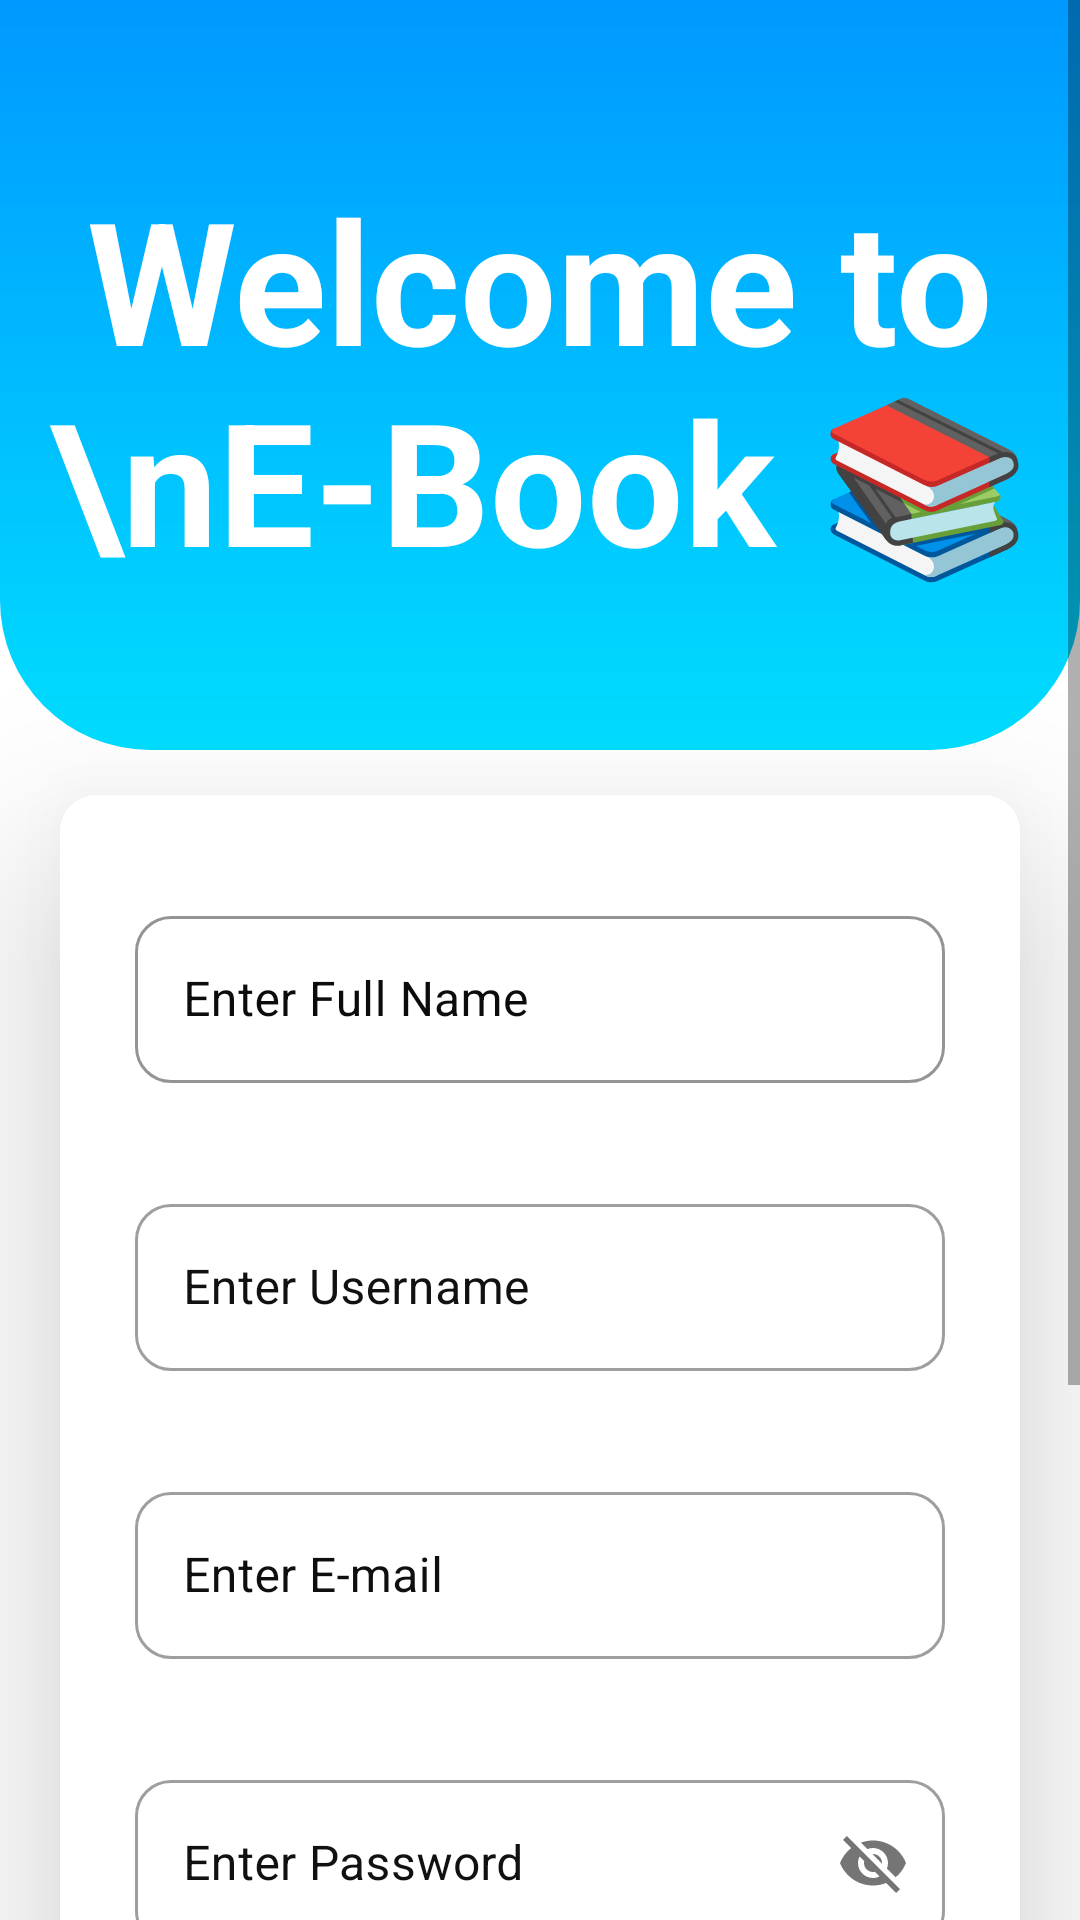

Reconstruct the res/layout file that produces this screen, plus the resources it refers to.
<!-- AndroidManifest.xml: application theme Theme.EBookLearning -->
<!-- res/layout/activity_main.xml -->
<?xml version="1.0" encoding="utf-8"?>
<ScrollView xmlns:android="http://schemas.android.com/apk/res/android"
    xmlns:app="http://schemas.android.com/apk/res-auto"
    xmlns:tools="http://schemas.android.com/tools"
    android:layout_width="match_parent"
    android:layout_height="match_parent"
    tools:context=".MainActivity"
    android:backgroundTint="@color/body_bg">
    
    <androidx.constraintlayout.widget.ConstraintLayout
        android:layout_width="match_parent"
        android:layout_height="wrap_content"
        android:layout_gravity="top">

        <View
            android:id="@+id/wave"
            android:layout_width="match_parent"
            android:layout_height="250dp"
            android:background="@drawable/blue_gradient"
            app:layout_constraintEnd_toEndOf="parent"
            app:layout_constraintStart_toStartOf="parent"
            app:layout_constraintTop_toTopOf="parent" />


        <TextView
            android:id="@+id/textView2"
            android:layout_width="wrap_content"
            android:layout_height="wrap_content"
            android:text="Welcome to \nE-Book 📚"
            android:textColor="@color/white"
            android:textSize="57sp"
            android:textStyle="bold"
            android:textAlignment="center"
            app:layout_constraintBottom_toBottomOf="@+id/wave"
            app:layout_constraintEnd_toEndOf="parent"
            app:layout_constraintStart_toStartOf="parent"
            app:layout_constraintTop_toTopOf="@+id/wave"
            app:layout_constraintVertical_bias="0.514" />

        <LinearLayout
            android:layout_width="match_parent"
            android:layout_height="wrap_content"
            android:layout_marginHorizontal="20dp"
            android:background="@drawable/form_bg"
            android:layout_marginTop="15dp"
            android:elevation="35dp"
            android:gravity="center_horizontal"
            android:orientation="vertical"
            app:layout_constraintEnd_toEndOf="parent"
            app:layout_constraintStart_toStartOf="parent"
            app:layout_constraintTop_toBottomOf="@+id/wave">

            <com.google.android.material.textfield.TextInputLayout
                android:id="@+id/Name"
                style="@style/Widget.MaterialComponents.TextInputLayout.OutlinedBox"
                android:layout_width="match_parent"
                android:layout_height="wrap_content"
                android:layout_marginHorizontal="25dp"
                android:layout_marginTop="35dp"
                android:ems="10"
                app:boxStrokeColor="@color/black"
                android:hint="Enter Full Name"
                android:inputType="textPersonName"
                android:textColorHighlight="#100F0F"
                android:textColorHint="#0C0C0C"
                app:boxCornerRadiusTopStart="12dp"
                app:boxCornerRadiusTopEnd="12dp"
                app:boxCornerRadiusBottomStart="12dp"
                app:boxCornerRadiusBottomEnd="12dp"
                app:layout_constraintEnd_toEndOf="parent"
                app:layout_constraintHorizontal_bias="0.476"
                app:layout_constraintStart_toStartOf="parent"
                app:layout_constraintTop_toTopOf="parent">

                <com.google.android.material.textfield.TextInputEditText
                    android:id="@+id/name"
                    android:singleLine="true"
                    android:layout_width="match_parent"
                    android:layout_height="wrap_content" />
            </com.google.android.material.textfield.TextInputLayout>

            <com.google.android.material.textfield.TextInputLayout
                android:id="@+id/Username"
                style="@style/Widget.MaterialComponents.TextInputLayout.OutlinedBox"
                android:layout_width="match_parent"
                android:layout_height="wrap_content"
                android:layout_marginHorizontal="25dp"
                android:layout_marginTop="35dp"
                android:ems="10"
                app:boxCornerRadiusTopStart="12dp"
                app:boxCornerRadiusTopEnd="12dp"
                app:boxCornerRadiusBottomStart="12dp"
                app:boxCornerRadiusBottomEnd="12dp"
                android:hint="Enter Username"
                android:inputType="textPersonName"
                android:textColorHighlight="#171515"
                android:textColorHint="#121010"
                app:layout_constraintEnd_toEndOf="parent"
                app:layout_constraintHorizontal_bias="0.496"
                app:layout_constraintStart_toStartOf="parent"
                app:layout_constraintTop_toBottomOf="@+id/Name">

                <com.google.android.material.textfield.TextInputEditText
                    android:id="@+id/userName"
                    android:layout_width="match_parent"
                    android:layout_height="wrap_content" />
            </com.google.android.material.textfield.TextInputLayout>


            <com.google.android.material.textfield.TextInputLayout
                android:id="@+id/Email"
                style="@style/Widget.MaterialComponents.TextInputLayout.OutlinedBox"
                android:layout_width="match_parent"
                android:layout_height="wrap_content"
                android:layout_marginHorizontal="25dp"
                android:layout_marginTop="35dp"
                android:ems="10"
                app:boxCornerRadiusTopStart="12dp"
                app:boxCornerRadiusTopEnd="12dp"
                app:boxCornerRadiusBottomStart="12dp"
                app:boxCornerRadiusBottomEnd="12dp"
                android:hint="Enter E-mail"
                android:inputType="textEmailAddress"
                android:textColorHighlight="#131212"
                android:textColorHint="#100F0F"
                app:layout_constraintBottom_toTopOf="@+id/Username"
                app:layout_constraintEnd_toEndOf="parent"
                app:layout_constraintHorizontal_bias="0.486"
                app:layout_constraintStart_toStartOf="parent"
                app:layout_constraintTop_toBottomOf="@+id/Name"
                app:layout_constraintVertical_bias="0.551">

                <com.google.android.material.textfield.TextInputEditText
                    android:id="@+id/email"
                    android:layout_width="match_parent"
                    android:layout_height="wrap_content" />
            </com.google.android.material.textfield.TextInputLayout>


            <com.google.android.material.textfield.TextInputLayout
                android:id="@+id/Password"
                style="@style/Widget.MaterialComponents.TextInputLayout.OutlinedBox"
                android:layout_width="match_parent"
                android:layout_height="wrap_content"
                android:layout_marginHorizontal="25dp"
                android:layout_marginTop="35dp"
                android:ems="10"
                app:boxCornerRadiusTopStart="12dp"
                app:boxCornerRadiusTopEnd="12dp"
                app:boxCornerRadiusBottomStart="12dp"
                app:boxCornerRadiusBottomEnd="12dp"
                android:hint="Enter Password"
                android:inputType="textPassword"
                android:textColorHighlight="#0E0D0D"
                android:textColorHint="#121010"
                app:layout_constraintEnd_toEndOf="parent"
                app:layout_constraintHorizontal_bias="0.496"
                app:layout_constraintStart_toStartOf="parent"
                app:layout_constraintTop_toBottomOf="@+id/Username"
                app:passwordToggleEnabled="true">

                <com.google.android.material.textfield.TextInputEditText
                    android:id="@+id/password"
                    android:layout_width="match_parent"
                    android:layout_height="wrap_content" />
            </com.google.android.material.textfield.TextInputLayout>

            <com.google.android.material.textfield.TextInputLayout
                android:id="@+id/Repassword"
                style="@style/Widget.MaterialComponents.TextInputLayout.OutlinedBox"
                android:layout_width="match_parent"
                android:layout_height="wrap_content"
                android:layout_marginHorizontal="25dp"
                android:layout_marginTop="35dp"
                android:ems="10"
                app:boxCornerRadiusTopStart="12dp"
                app:boxCornerRadiusTopEnd="12dp"
                app:boxCornerRadiusBottomStart="12dp"
                app:boxCornerRadiusBottomEnd="12dp"
                android:hint="Confirm Password"
                android:inputType="textPassword"
                android:textColorHighlight="#100F0F"
                android:textColorHint="#0C0B0B"
                app:layout_constraintEnd_toEndOf="parent"
                app:layout_constraintHorizontal_bias="0.52"
                app:layout_constraintStart_toStartOf="parent"
                app:layout_constraintTop_toBottomOf="@+id/Password"
                app:passwordToggleEnabled="true">

                <com.google.android.material.textfield.TextInputEditText
                    android:id="@+id/repassword"
                    android:layout_width="match_parent"
                    android:layout_height="wrap_content" />
            </com.google.android.material.textfield.TextInputLayout>

            <Button
                android:id="@+id/Register"
                android:layout_width="match_parent"
                android:layout_height="58dp"
                android:layout_marginHorizontal="25dp"
                android:layout_marginTop="35dp"
                android:text="Register"
                android:textStyle="bold"
                app:cornerRadius="58dp"
                app:backgroundTint="#1079c4"
                app:layout_constraintBottom_toBottomOf="parent"
                app:layout_constraintEnd_toEndOf="parent"
                app:layout_constraintHorizontal_bias="0.498"
                app:layout_constraintStart_toStartOf="parent"
                app:layout_constraintTop_toBottomOf="@+id/Password"
                app:layout_constraintVertical_bias="0.426" />


            <TextView
                android:id="@+id/loginRedirect"
                android:layout_width="wrap_content"
                android:layout_height="wrap_content"
                android:text="@string/login_redirect"
                android:textColor="@color/black"
                android:layout_marginTop="25dp"
                android:layout_marginBottom="5dp"/>
        </LinearLayout>

    </androidx.constraintlayout.widget.ConstraintLayout>

</ScrollView>
<!-- resources referenced by this layout -->
<resources>
  <color name="black">#FF000000</color>
  <color name="body_bg">#CECECE</color>
  <color name="white">#FFFFFFFF</color>
  <!-- drawable blue_gradient (drawable) -->
  <?xml version="1.0" encoding="utf-8"?>
  <shape xmlns:android="http://schemas.android.com/apk/res/android"
      android:shape="rectangle">
  
      <gradient
          android:startColor = "#00ddff"
          android:endColor = "#0099ff"
          android:angle = "90"
          android:type = "linear" />
      <corners
          android:bottomRightRadius="50dp"
          android:bottomLeftRadius="50dp"/>
  </shape>
  <!-- drawable form_bg (drawable) -->
  <?xml version="1.0" encoding="utf-8"?>
  <shape xmlns:android="http://schemas.android.com/apk/res/android">
  
      <solid android:color="@color/white"/>
      <corners
          android:bottomLeftRadius="12dp"
          android:bottomRightRadius="12dp"
          android:topLeftRadius="12dp"
          android:topRightRadius="12dp"/>
  </shape>
  <string name="login_redirect">Already have an account? <b>Login</b></string>
  <style name="Theme.EBookLearning" parent="Theme.MaterialComponents.DayNight.DarkActionBar">
          
          <item name="colorPrimary">@color/purple_500</item>
          <item name="colorPrimaryVariant">@color/purple_700</item>
          <item name="colorOnPrimary">@color/white</item>
          
          <item name="colorSecondary">@color/teal_200</item>
          <item name="colorSecondaryVariant">@color/teal_700</item>
          <item name="colorOnSecondary">@color/black</item>
          
          <item name="android:statusBarColor" tools:targetApi="l">?attr/colorPrimaryVariant</item>
          
      </style>
  <color name="purple_500">#FF6200EE</color>
  <color name="purple_700">#FF3700B3</color>
  <color name="teal_200">#FF03DAC5</color>
  <color name="teal_700">#FF018786</color>
</resources>
